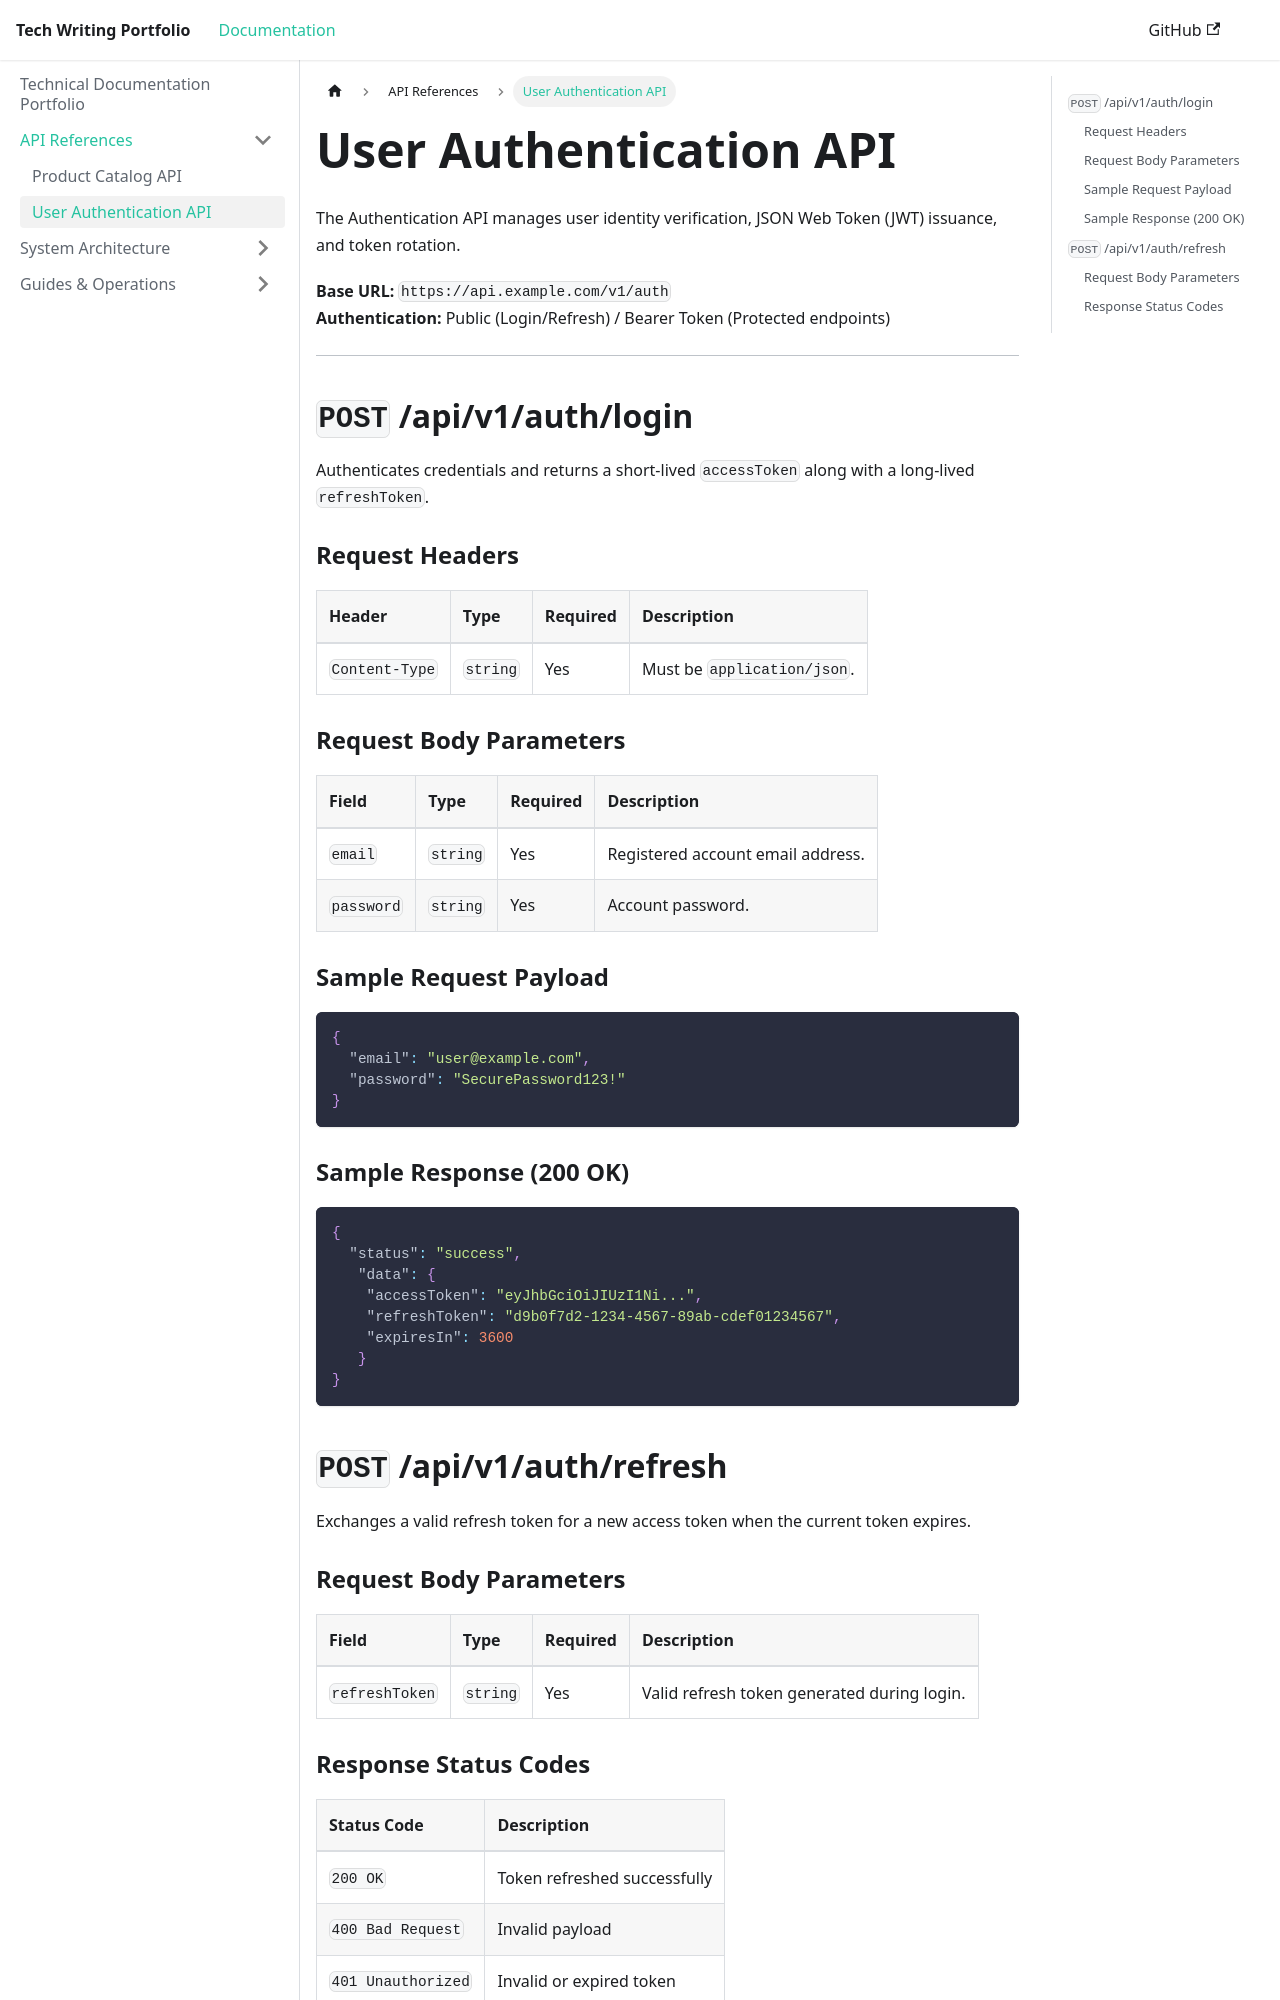

repository: qonitaqoni/qonita-docs-portfolio · page: api-reference/user-auth/index.html · generator: docusaurus

# User Authentication API
The Authentication API manages user identity verification, JSON Web Token (JWT) issuance, and token rotation.

**Base URL:** `https://api.example.com/v1/auth`  
**Authentication:** Public (Login/Refresh) / Bearer Token (Protected endpoints)

---

## `POST` /api/v1/auth/login

Authenticates credentials and returns a short-lived `accessToken` along with a long-lived `refreshToken`.

### Request Headers

| Header | Type | Required | Description |
| :--- | :--- | :--- | :--- |
| `Content-Type` | `string` | Yes | Must be `application/json`. |


### Request Body Parameters

| Field | Type | Required | Description |
| :--- | :--- | :--- | :--- |
| `email` | `string` | Yes | Registered account email address. |
| `password` | `string` | Yes | Account password. |


### Sample Request Payload

```json
{
  "email": "user@example.com",
  "password": "SecurePassword123!"
}
```


### Sample Response (200 OK)

```json
{ 
  "status": "success",
   "data": {
    "accessToken": "eyJhbGciOiJIUzI1Ni...",
    "refreshToken": "d9b0f7d2-1234-4567-89ab-cdef01234567",
    "expiresIn": 3600
   }
}
```


## `POST` /api/v1/auth/refresh

Exchanges a valid refresh token for a new access token when the current token expires.

### Request Body Parameters

| Field | Type | Required | Description |
| :--- | :--- | :--- | :--- |
| `refreshToken` | `string` | Yes | Valid refresh token generated during login. |
